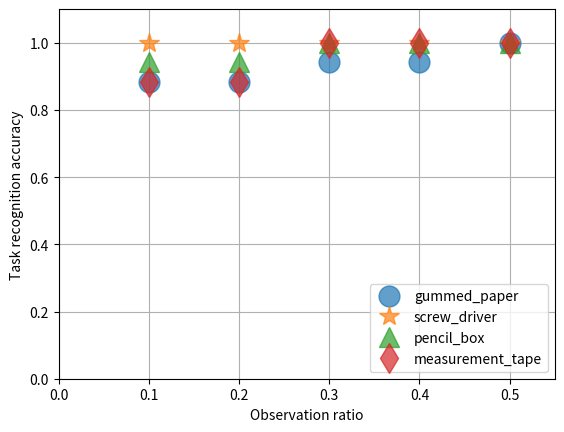
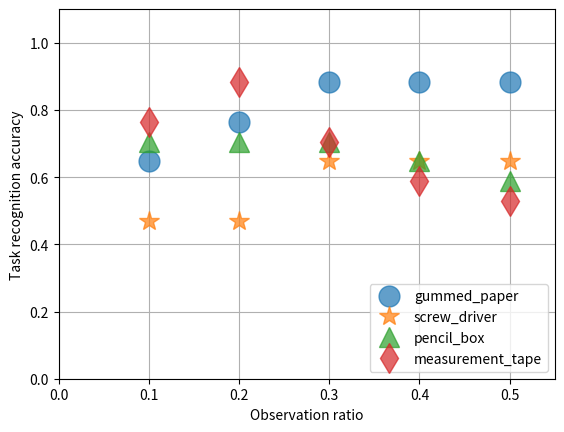

The script that saved these images, in order:
#!/usr/bin/python
import numpy as np
import matplotlib.pyplot as plt


def accuracy(num):
    return num/17.0


def main():

    task_marker = ['o', '*', '^', 'd']
    task_label = ['gummed_paper', 'screw_driver', 'pencil_box', 'measurement_tape']

    t0 = [accuracy(15), accuracy(15), accuracy(16), accuracy(16), accuracy(17)]
    t1 = [accuracy(17), accuracy(17), accuracy(17), accuracy(17), accuracy(17)]
    t2 = [accuracy(16), accuracy(16), accuracy(17), accuracy(17), accuracy(17)]
    t3 = [accuracy(15), accuracy(15), accuracy(17), accuracy(17), accuracy(17)]
    task = [t0, t1, t2, t3]

    ########################################with EMG
    plt.figure(0)
    for task_id, task_data in enumerate(task):
        plt.plot(np.linspace(0.1,0.5,5), task_data, task_marker[task_id], markersize=15, alpha=0.7, label=task_label[task_id])
        plt.ylim([0,1.1])
        plt.xlim([0, 0.55])
        plt.xlabel('Observation ratio')
        plt.ylabel('Task recognition accuracy')
        plt.grid(True)
        plt.legend(loc=4)

    ########################################without EMG
    t0 = [accuracy(11), accuracy(13), accuracy(15), accuracy(15), accuracy(15)]
    t1 = [accuracy(8), accuracy(8), accuracy(11), accuracy(11), accuracy(11)]
    t2 = [accuracy(12), accuracy(12), accuracy(12), accuracy(11), accuracy(10)]
    t3 = [accuracy(13), accuracy(15), accuracy(12), accuracy(10), accuracy(9)]
    task = [t0, t1, t2, t3]

    plt.figure(1)
    for task_id, task_data in enumerate(task):
        plt.plot(np.linspace(0.1, 0.5, 5), task_data, task_marker[task_id], markersize=15, alpha=0.7,
                 label=task_label[task_id])
        plt.ylim([0, 1.1])
        plt.xlim([0, 0.55])
        plt.xlabel('Observation ratio')
        plt.ylabel('Task recognition accuracy')
        plt.grid(True)
        plt.legend(loc=4)
    plt.show()


if __name__ == '__main__':
    main()
